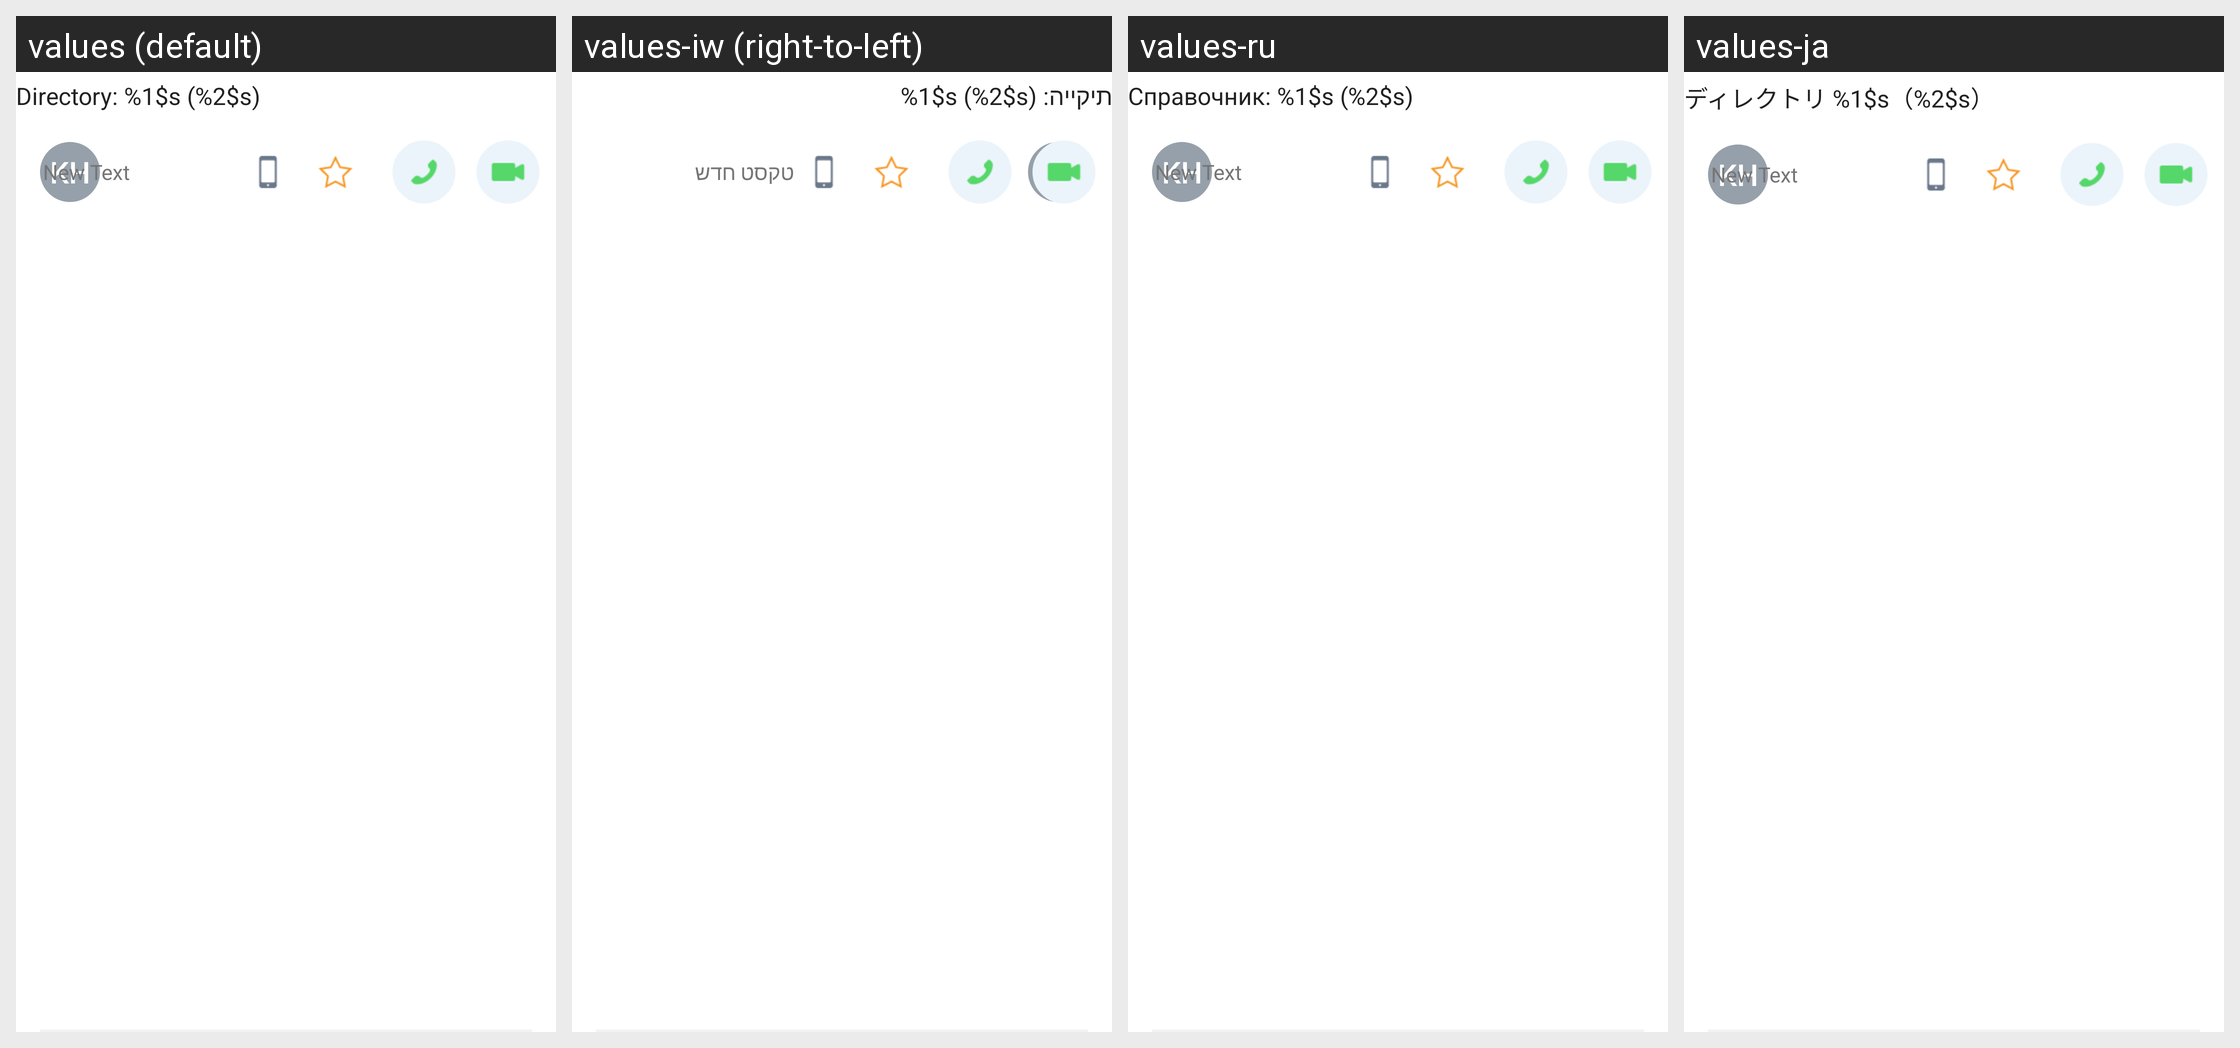

The Android screen above is rendered under several locales of the same app. Produce the string resources it draws, with the default and per-locale values.
Android screen res/layout/contact_list_item.xml rendered under 4 locales, left to right: values (default), values-iw (right-to-left), values-ru, values-ja. Device: Nexus 5 (rendered at 1080×1920; each locale shown at half size, 540×960, under a caption strip naming it); theme AppTheme.
Other locales in the repository, not shown: values-de, values-es, values-fr, values-it, values-ko, values-pt, values-zh-rCN.
Strings drawn on this screen, with the default value and each locale's value (text and hints the layout hard-codes, and strings that could not be matched under every locale, appear in the picture but are not listed):

directory_separator_display
  values: Directory: %1$s (%2$s)
  values-iw: תיקייה: %1$s (%2$s)
  values-ru: Справочник: %1$s (%2$s)
  values-ja: ディレクトリ %1$s（%2$s）

call_list_contact
  values: KH
  values-iw: כל
  values-ru: KH  [not translated; the default value is used]
  values-ja: KH  [not translated; the default value is used]

call_list_text
  values: New Text
  values-iw: טקסט חדש
  values-ru: New Text  [not translated; the default value is used]
  values-ja: New Text  [not translated; the default value is used]
